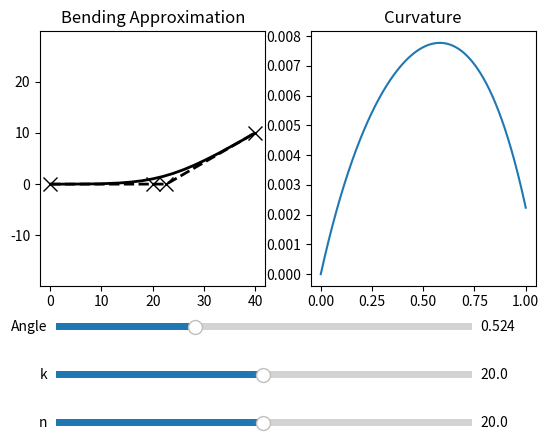

Write Python code to recreate this figure.
# This file is a small interactive test to play around with bezier curves to
# approximate the bending of the thumb connector of the pcb.

import numpy as np
import matplotlib.pyplot as plt
from matplotlib.widgets import Slider
from matplotlib.path import Path
from matplotlib import patches


def calc_bezier(a, k, n, x, y):
    p0 = (0, 0)
    p3 = (x, y)
    p1 = (k, 0)
    p2 = (x - n * np.cos(a), y - n * np.sin(a))
    return np.array([p0, p1, p2, p3])


def calc_curvature(t_list, vertices):
    res = []
    p0 = vertices[0]
    p1 = vertices[1]
    p2 = vertices[2]
    p3 = vertices[3]
    for t in t_list:
        v = (
            p0 * (-3 * t * t + 6 * t - 3)
            + p1 * (9 * t * t - 12 * t + 3)
            + p2 * (-9 * t * t + 6 * t)
            + p3 * 3 * t
        )
        a = p0 * (-6 * t + 6) + p1 * (18 * t - 12) + p2 * (-18 * t + 6) + p3 * 6 * t
        num = v[0] * a[1] - v[1] * a[0]
        denom = (v[0] * v[0] + v[1] * v[1]) ** (1.5)
        res.append(abs(num) / denom)
    return res


x_init = 40
y_init = 10
a_init = np.pi / 6
k_init = x_init / 2
n_init = x_init / 2

t = np.linspace(0, 1, 1000)
init_verts = calc_bezier(a_init, k_init, n_init, x_init, y_init)
init_curv = calc_curvature(t, init_verts)

codes = [
    Path.MOVETO,
    Path.CURVE4,
    Path.CURVE4,
    Path.CURVE4,
]

path = Path(init_verts, codes)

fig, ax = plt.subplots(1, 2)
ax[0].axis("equal")
ax[0].set_title("Bending Approximation")
ax[1].set_title("Curvature")
# ax[1].axis("equal")
patch = patches.PathPatch(path, facecolor="none", lw=2)
ax[0].add_patch(patch)

plt.subplots_adjust(bottom=0.35)


xs, ys = zip(*init_verts)
(line0,) = ax[0].plot(xs, ys, "x--", lw=2, color="black", ms=10)
(line1,) = ax[1].plot(t, init_curv)


def update(val):
    vertices = calc_bezier(alpha_slider.val, k_slider.val, n_slider.val, x_init, y_init)
    curvature = calc_curvature(t, vertices)
    path.vertices = vertices
    xs, ys = zip(*vertices)
    line0.set_xdata(xs)
    line0.set_ydata(ys)
    line1.set_ydata(curvature)
    fig.canvas.draw()


ax_alpha = plt.axes([0.15, 0.25, 0.65, 0.03])
alpha_slider = Slider(
    ax=ax_alpha, label="Angle", valmin=0, valmax=np.pi / 2, valinit=a_init
)

ax_k = plt.axes([0.15, 0.15, 0.65, 0.03])
k_slider = Slider(ax=ax_k, label="k", valmin=0.1, valmax=x_init, valinit=k_init)

ax_n = plt.axes([0.15, 0.05, 0.65, 0.03])
n_slider = Slider(ax=ax_n, label="n", valmin=0.1, valmax=x_init, valinit=n_init)

alpha_slider.on_changed(update)
k_slider.on_changed(update)
n_slider.on_changed(update)


plt.show()
